Run: headless pygame with SDL's dummy video driver; simulated clock (each Clock.tick advances the game by its frame time, no real sleeping); random seed 0; keys injected as events and as key.get_pressed() state; no mouse input.
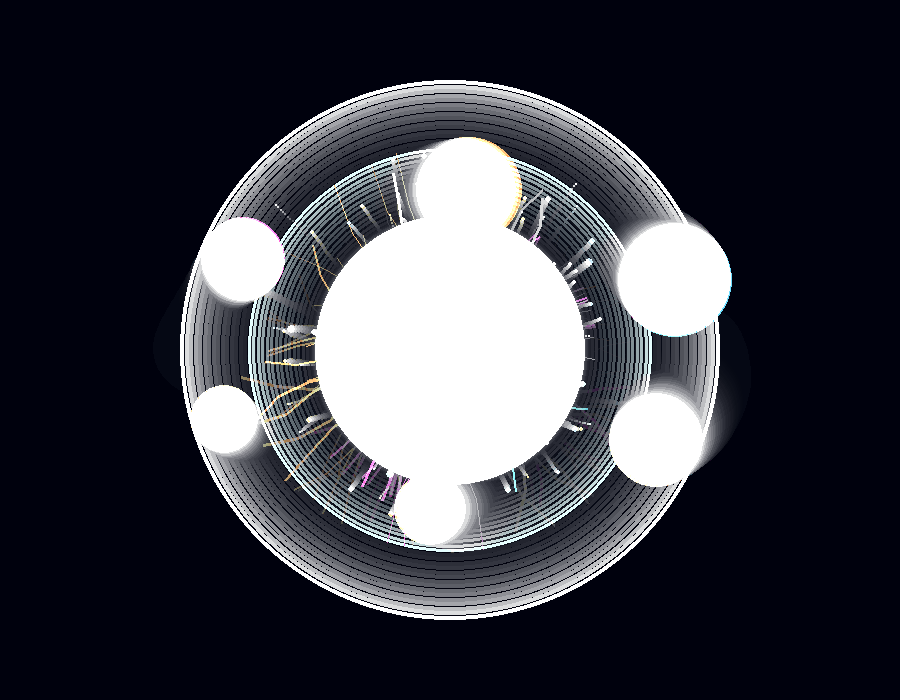
Frame 1 of 4 · flips 1–60 · no input
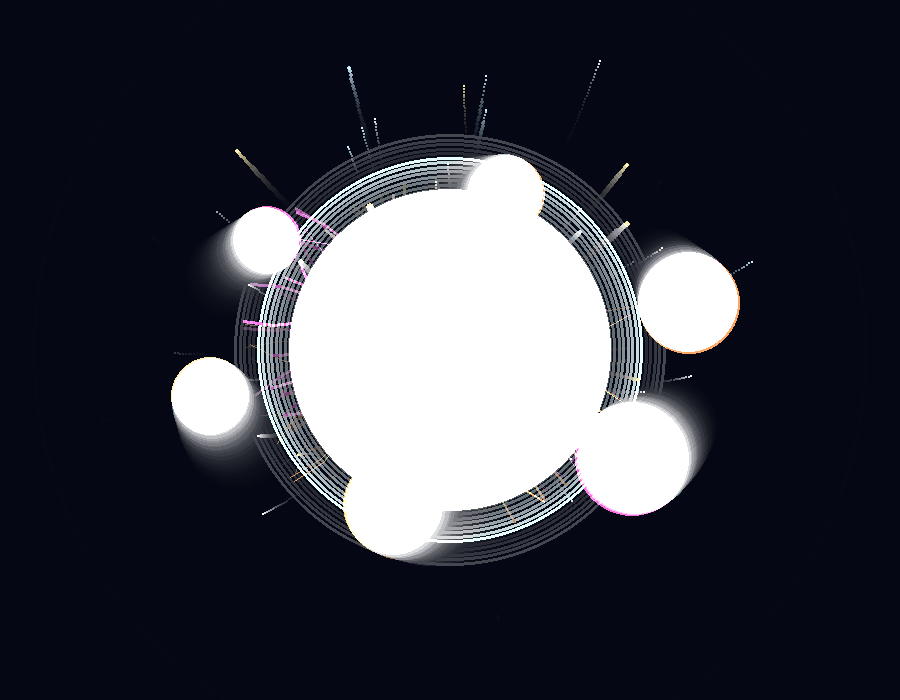
Frame 2 of 4 · flips 61–180 · tapped SPACE, RETURN · held RIGHT (→), D
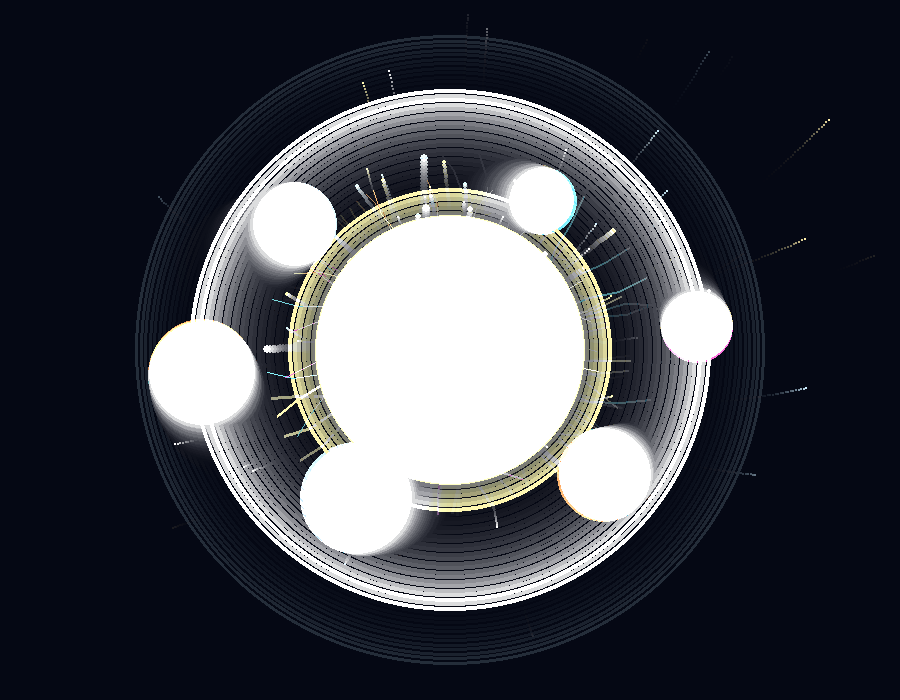
Frame 3 of 4 · flips 181–300 · held DOWN (↓), S
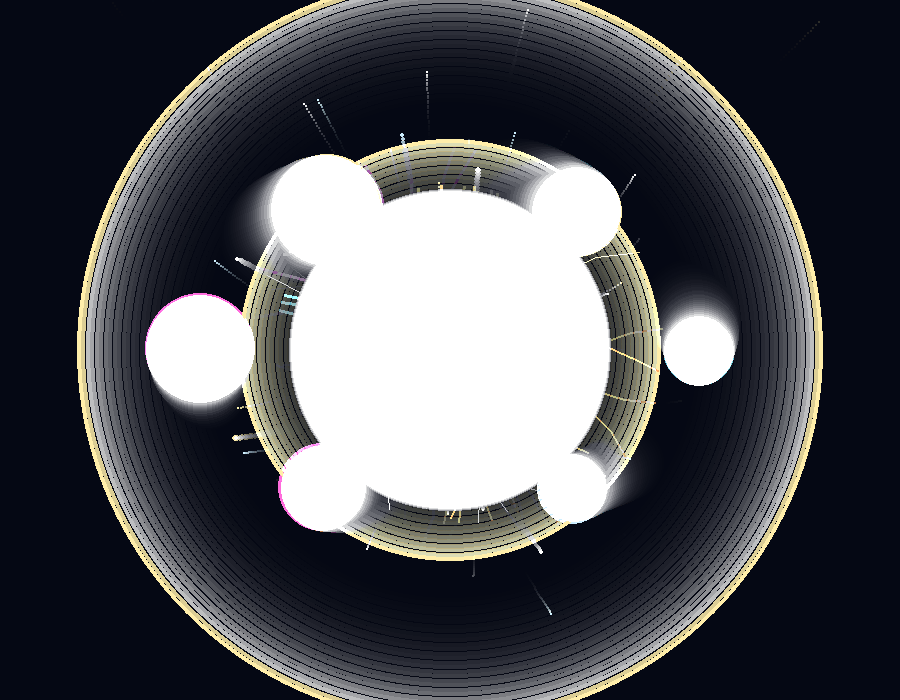
Frame 4 of 4 · flips 301–420 · held LEFT (←), A, UP (↑), W

The pygame program that drew these frames:


"""
GEAR 5 ENERGY EFFECT
=====================
A rare, amazing Gear-5-inspired energy animation built entirely with
procedural graphics (particles, glowing rings, shockwaves, lightning
arcs, and screen-flash effects) — no external images required.

Controls:
  SPACE - trigger a huge "Awakening" burst
  ESC   - quit

Requires: pygame  ->  pip install pygame
Run:      python gear5_energy_effect.py
"""

import pygame
import random
import math
import sys

# ----------------------------------------------------------------------
# SETUP
# ----------------------------------------------------------------------
pygame.init()
WIDTH, HEIGHT = 900, 700
CENTER = (WIDTH // 2, HEIGHT // 2)
screen = pygame.display.set_mode((WIDTH, HEIGHT))
pygame.display.set_caption("Gear 5 Energy Effect")
clock = pygame.time.Clock()

# Glow surface uses per-pixel alpha and additive blending for that
# "radiant white sun-god energy" look.
glow_surface = pygame.Surface((WIDTH, HEIGHT), pygame.SRCALPHA)

WHITE = (255, 255, 255)
GOLD = (255, 230, 150)
SKY = (200, 230, 255)
CYAN = (110, 220, 255)
ORANGE = (255, 160, 80)
RED = (255, 70, 70)
CRIMSON = (190, 25, 40)
MAGENTA = (255, 100, 200)

# ----------------------------------------------------------------------
# PARTICLE SYSTEMS
# ----------------------------------------------------------------------
class Particle:
    """Floating energy motes that drift outward and fade."""
    def __init__(self):
        self.reset()

    def reset(self):
        angle = random.uniform(0, math.tau)
        speed = random.uniform(0.5, 3.0)
        self.x = CENTER[0] + random.uniform(-30, 30)
        self.y = CENTER[1] + random.uniform(-30, 30)
        self.vx = math.cos(angle) * speed
        self.vy = math.sin(angle) * speed
        self.radius = random.uniform(1.5, 4)
        self.life = random.uniform(60, 160)
        self.age = 0
        self.color = random.choice([WHITE, GOLD, SKY])

    def update(self):
        self.x += self.vx
        self.y += self.vy
        self.vy -= 0.01  # slight upward drift, like embers of light
        self.age += 1
        if self.age > self.life or not (0 <= self.x <= WIDTH and 0 <= self.y <= HEIGHT):
            self.reset()

    def draw(self, surf):
        t = 1 - (self.age / self.life)
        alpha = max(0, min(255, int(255 * t)))
        r = max(1, int(self.radius * t * 2))
        pygame.draw.circle(surf, (*self.color, alpha), (int(self.x), int(self.y)), r)


class Ring:
    """Expanding shockwave rings, like bursts of Haki/Awakening energy."""
    def __init__(self, delay=0, thick=3, max_r=380, color=WHITE):
        self.delay = delay
        self.timer = 0
        self.radius = 0
        self.thick = thick
        self.max_r = max_r
        self.color = color
        self.active = False

    def update(self):
        self.timer += 1
        if self.timer > self.delay:
            self.active = True
            self.radius += 4.5
            if self.radius > self.max_r:
                self.radius = 0
                self.timer = 0
                self.delay = random.randint(0, 20)
                self.active = False

    def draw(self, surf):
        if not self.active:
            return
        t = self.radius / self.max_r
        alpha = max(0, int(255 * (1 - t)))
        pygame.draw.circle(surf, (*self.color, alpha), CENTER, int(self.radius), self.thick)


class Bolt:
    """Jagged lightning-like energy arcs radiating from the core."""
    def __init__(self, color=WHITE, min_len=60, max_len=220):
        self.color = color
        self.min_len = min_len
        self.max_len = max_len
        self.reset()

    def reset(self):
        self.angle = random.uniform(0, math.tau)
        self.length = random.uniform(self.min_len, self.max_len)
        self.segments = random.randint(4, 7)
        self.life = random.randint(6, 14)
        self.age = 0
        self.width = random.randint(1, 3)

    def points(self):
        pts = [CENTER]
        step = self.length / self.segments
        cur_angle = self.angle
        x, y = CENTER
        for i in range(self.segments):
            cur_angle += random.uniform(-0.4, 0.4)
            x += math.cos(cur_angle) * step
            y += math.sin(cur_angle) * step
            pts.append((x, y))
        return pts

    def update(self):
        self.age += 1
        if self.age > self.life:
            self.reset()

    def draw(self, surf):
        t = 1 - (self.age / self.life)
        alpha = max(0, int(255 * t))
        pts = self.points()
        for i in range(len(pts) - 1):
            pygame.draw.line(surf, (*self.color, alpha), pts[i], pts[i + 1], self.width)


# ----------------------------------------------------------------------
# INSTANTIATE EFFECTS
# ----------------------------------------------------------------------
particles = [Particle() for _ in range(180)]
rings = [Ring(delay=i * 15, thick=random.choice([2, 3, 4]),
              max_r=random.randint(200, 420),
              color=random.choice([WHITE, GOLD, SKY])) for i in range(6)]
bolts = [Bolt(color=random.choice([WHITE, GOLD, CYAN, ORANGE, MAGENTA])) for _ in range(14)]
haki_bolts = [Bolt(color=random.choice([RED, CRIMSON, ORANGE, MAGENTA]), min_len=90, max_len=260) for _ in range(18)]

frame = 0
flash_timer = 0
shake_timer = 0
haki_timer = 0


def draw_core(surf, t, haki_strength=0):
    """Pulsing radiant core, like a small sun — the heart of the effect."""
    pulse = 40 + 14 * math.sin(t * 0.08)
    core_colors = [WHITE, GOLD, CYAN, MAGENTA, ORANGE]
    for i in range(9, 0, -1):
        r = int(pulse + i * 12)
        alpha = int(35 - i * 3 + haki_strength * 1.6)
        color = core_colors[(i + t // 15) % len(core_colors)]
        pygame.draw.circle(surf, (*color, max(alpha, 0)), CENTER, r)
    pygame.draw.circle(surf, WHITE, CENTER, int(pulse * 0.5))
    pygame.draw.circle(surf, GOLD, CENTER, int(pulse * 0.5), 3)
    if haki_strength > 0:
        for i in range(3):
            radius = int(40 + i * 22 + haki_strength * 1.8)
            alpha = int(50 + haki_strength * 2)
            pygame.draw.circle(surf, (*RED, max(alpha, 0)), CENTER, radius, 2)


def draw_clouds(surf, t):
    """Soft drifting cloud-like puffs, evoking the character's iconic look."""
    for i in range(6):
        ang = t * 0.01 + i * (math.tau / 6)
        cx = CENTER[0] + math.cos(ang) * 250
        cy = CENTER[1] + math.sin(ang) * 160
        r = 46 + 12 * math.sin(t * 0.05 + i)
        color = random.choice([SKY, CYAN, MAGENTA, GOLD, ORANGE])
        pygame.draw.circle(surf, (*color, 46), (int(cx), int(cy)), int(r))


def draw_haki_lightning(surf, t, strength):
    """Add a red Haki lightning overlay during transformations."""
    if strength <= 0:
        return
    for i in range(18):
        angle = t * 0.09 + i * (math.tau / 18)
        x1 = CENTER[0] + math.cos(angle) * (80 + strength * 1.8)
        y1 = CENTER[1] + math.sin(angle) * (55 + strength * 1.3)
        x2 = CENTER[0] + math.cos(angle + random.uniform(-0.9, 0.9)) * (150 + strength * 4)
        y2 = CENTER[1] + math.sin(angle + random.uniform(-0.9, 0.9)) * (130 + strength * 3)
        color = random.choice([RED, CRIMSON, ORANGE, MAGENTA])
        alpha = int(100 + strength * 4)
        pygame.draw.line(surf, (*color, max(0, min(255, alpha))), (int(x1), int(y1)), (int(x2), int(y2)), 2 + int(strength * 0.2))

    for i in range(5):
        radius = 55 + i * 30 + strength * 2
        alpha = int(35 + strength * 1.6)
        pygame.draw.circle(surf, (*RED, max(0, min(255, alpha))), CENTER, int(radius), 2)


# ----------------------------------------------------------------------
# MAIN LOOP
# ----------------------------------------------------------------------
running = True
while running:
    for event in pygame.event.get():
        if event.type == pygame.QUIT:
            running = False
        elif event.type == pygame.KEYDOWN:
            if event.key == pygame.K_ESCAPE:
                running = False
            elif event.key == pygame.K_SPACE:
                flash_timer = 12
                shake_timer = 18
                haki_timer = 24
                for b in bolts:
                    b.age = b.life  # force-refresh all bolts at once
                for b in haki_bolts:
                    b.age = b.life
                for r in rings:
                    r.radius = 0
                    r.timer = r.delay + 1
                    r.active = True

    frame += 1
    if haki_timer > 0:
        haki_timer -= 1

    # Screen shake offset for extra impact during bursts
    offset = (0, 0)
    if shake_timer > 0:
        offset = (random.randint(-6, 6), random.randint(-6, 6))
        shake_timer -= 1

    # Fade the background slightly each frame for smooth motion trails
    fade = pygame.Surface((WIDTH, HEIGHT))
    fade.set_alpha(35)
    fade.fill((5, 8, 20))
    screen.blit(fade, (0, 0))

    glow_surface.fill((0, 0, 0, 0))

    draw_clouds(glow_surface, frame)

    for r in rings:
        r.update()
        r.draw(glow_surface)

    for b in bolts:
        b.update()
        b.draw(glow_surface)

    if haki_timer > 0:
        for b in haki_bolts:
            b.update()
            b.draw(glow_surface)
        draw_haki_lightning(glow_surface, frame, haki_timer)

    for p in particles:
        p.update()
        p.draw(glow_surface)

    draw_core(glow_surface, frame, haki_strength=haki_timer)

    screen.blit(glow_surface, offset, special_flags=pygame.BLEND_ADD)

    # Full-screen flash effect on burst trigger
    if flash_timer > 0:
        flash = pygame.Surface((WIDTH, HEIGHT))
        flash.set_alpha(int(255 * (flash_timer / 12)))
        flash.fill(WHITE)
        screen.blit(flash, (0, 0))
        flash_timer -= 1

    pygame.display.flip()
    clock.tick(60)

pygame.quit()
sys.exit()
